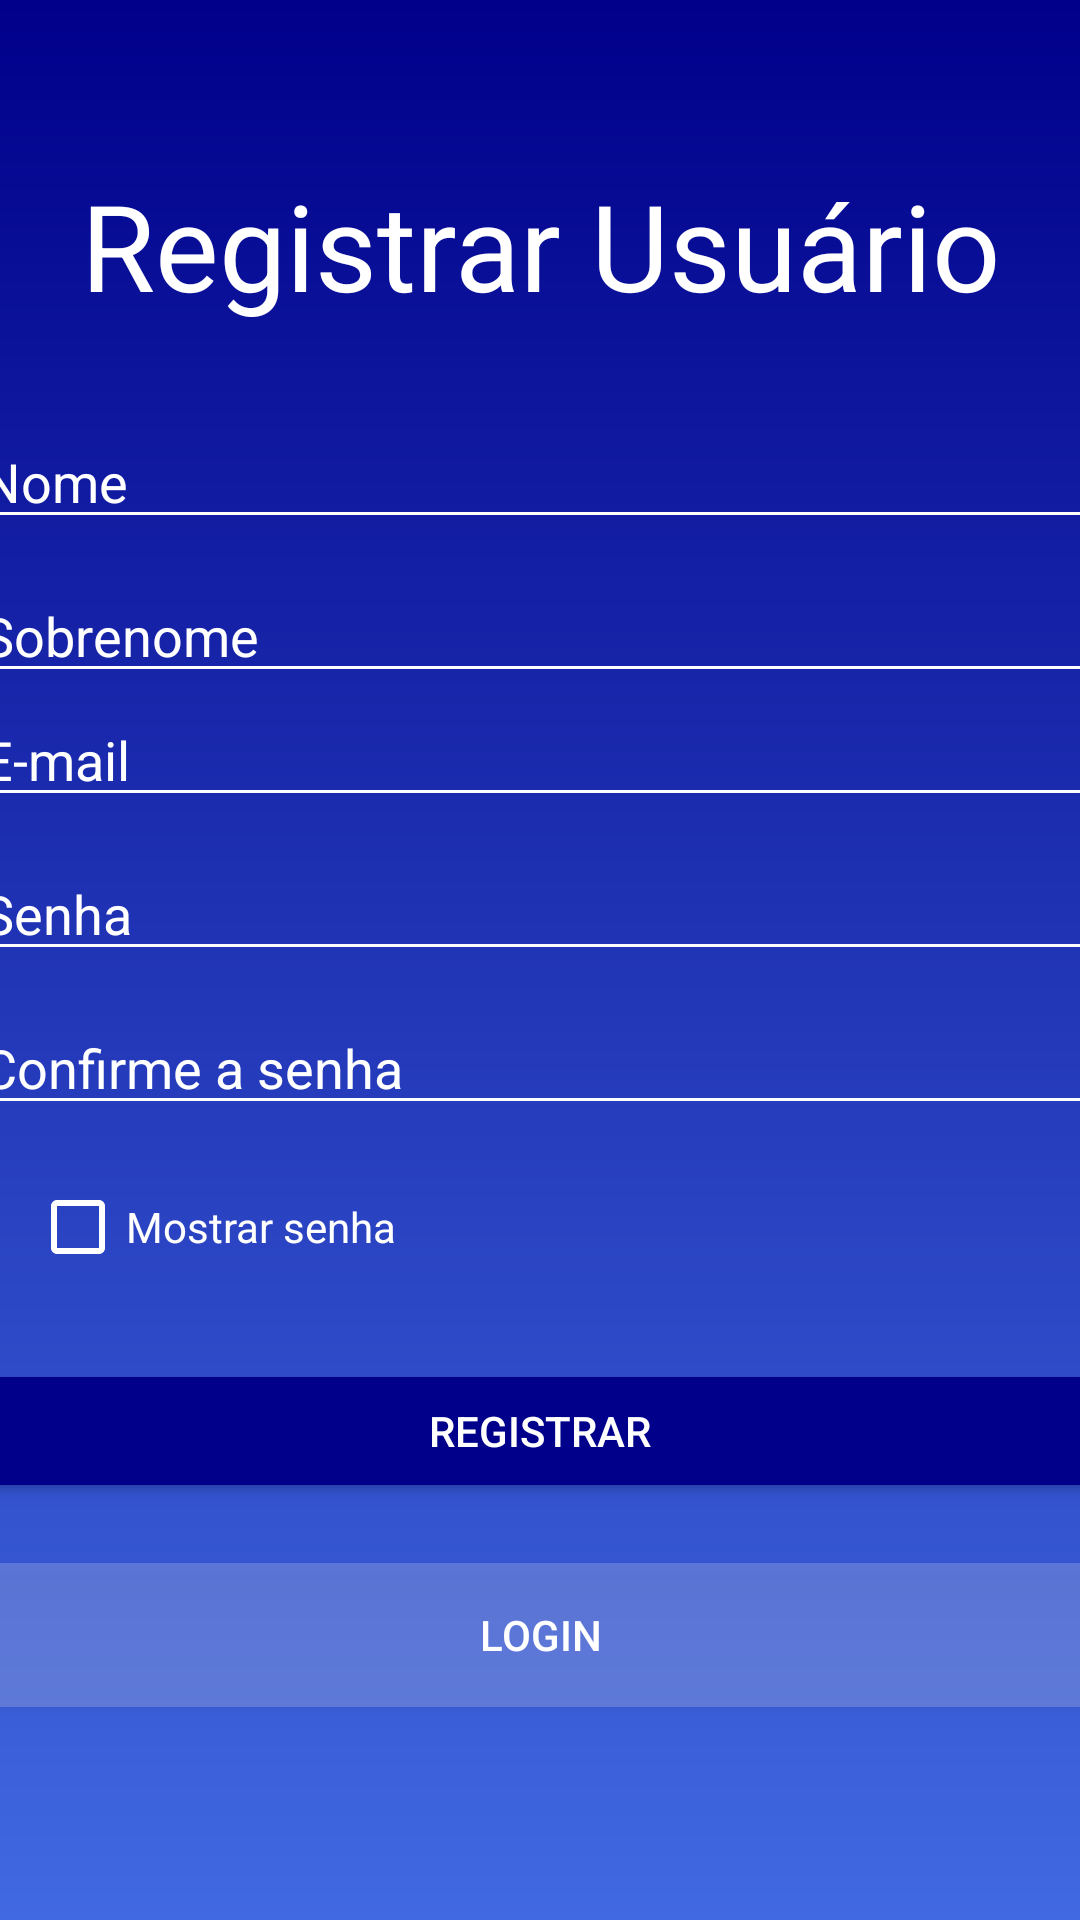

The Android layout XML behind this screen, and the referenced resources:
<!-- AndroidManifest.xml: application theme Theme.ControlBus -->
<!-- res/layout/activity_register.xml -->
<?xml version="1.0" encoding="utf-8"?>
<LinearLayout xmlns:android="http://schemas.android.com/apk/res/android"
    xmlns:app="http://schemas.android.com/apk/res-auto"
    xmlns:tools="http://schemas.android.com/tools"
    android:layout_width="match_parent"
    android:layout_height="match_parent"
    android:gravity="center"
    android:orientation="vertical"
    android:background="@drawable/background"
    tools:context=".RegisterAdministrador">

    <TextView
        android:layout_width="match_parent"
        android:layout_height="wrap_content"
        android:layout_marginTop="20dp"
        android:text="Registrar Usuário"
        android:textAlignment="center"
        android:textColor="@color/white"
        android:textSize="40sp" />

    <EditText
        android:id="@+id/edt_nome_register"
        android:layout_width="380dp"
        android:layout_height="wrap_content"
        android:backgroundTint="@color/white"
        android:hint="Nome"
        android:layout_marginTop="30dp"
        android:inputType="textPersonName"
        android:textColor="@color/white"
        android:textColorHint="@color/white" />

    <EditText
        android:id="@+id/edt_sobrenome_register"
        android:layout_width="380dp"
        android:layout_height="wrap_content"
        android:backgroundTint="@color/white"
        android:hint="Sobrenome"
        android:layout_marginTop="10dp"
        android:inputType="textPersonName"
        android:textColor="@color/white"
        android:textColorHint="@color/white" />

    <EditText
        android:id="@+id/edt_email_register"
        android:layout_width="380dp"
        android:layout_height="wrap_content"
        android:backgroundTint="@color/white"
        android:hint="E-mail"
        android:inputType="textEmailAddress"
        android:textColor="@color/white"
        android:textColorHint="@color/white" />

    <EditText
        android:id="@+id/edt_senha_register"
        android:layout_width="380dp"
        android:layout_height="wrap_content"
        android:layout_marginTop="10dp"
        android:backgroundTint="@color/white"
        android:hint="Senha"
        android:inputType="textPassword"
        android:textColor="@color/white"
        android:textColorHint="@color/white" />

    <EditText
        android:id="@+id/edt_confirmar_senha_register"
        android:layout_width="380dp"
        android:layout_height="wrap_content"
        android:layout_marginTop="10dp"
        android:backgroundTint="@color/white"
        android:hint="Confirme a senha"
        android:inputType="textPassword"
        android:textColor="@color/white"
        android:textColorHint="@color/white" />

    <CheckBox
        android:id="@+id/ckb_mostrar_senha_register"
        android:layout_width="200dp"
        android:layout_height="wrap_content"
        android:layout_marginTop="10dp"
        android:layout_marginRight="70dp"
        android:buttonTint="@color/white"
        android:text="Mostrar senha"
        android:textColor="@color/white" />

    <Button
        android:id="@+id/btn_registrar_register"
        android:layout_width="380dp"
        android:layout_height="wrap_content"
        android:layout_marginTop="20dp"
        android:backgroundTint="@color/mid"
        android:textColor="@color/white"
        android:text="Registrar"/>

    <Button
        android:id="@+id/btn_login_register"
        android:layout_width="380dp"
        android:layout_height="wrap_content"
        android:layout_marginTop="20dp"
        android:background="#30ffffff"
        android:text="Login"
        android:textColor="@color/white" />

    <ProgressBar
        android:id="@+id/loginProgressBar_register"
        style="@style/Widget.AppCompat.ProgressBar.Horizontal"
        android:layout_width="match_parent"
        android:layout_height="wrap_content"
        android:layout_marginTop="20dp"
        android:indeterminate="true"
        android:visibility="invisible" />

</LinearLayout>
<!-- resources referenced by this layout -->
<resources>
  <color name="mid">#00008b</color>
  <color name="white">#FFFFFFFF</color>
  <!-- drawable background (drawable) -->
  <?xml version="1.0" encoding="utf-8"?>
  
  <shape xmlns:android="http://schemas.android.com/apk/res/android">
      <gradient android:endColor="@color/mid"
          android:startColor="@color/start"
          android:angle="90"/>
  
  </shape>
  <style name="Theme.ControlBus" parent="Theme.MaterialComponents.DayNight.DarkActionBar">
          
          <item name="colorPrimary">@color/purple_500</item>
          <item name="colorPrimaryVariant">@color/purple_700</item>
          <item name="colorOnPrimary">@color/white</item>
          
          <item name="colorSecondary">@color/teal_200</item>
          <item name="colorSecondaryVariant">@color/teal_700</item>
          <item name="colorOnSecondary">@color/black</item>
          
          <item name="android:statusBarColor">?attr/colorPrimaryVariant</item>
          
          <item name="windowNoTitle">true</item>
      </style>
  <color name="start">#4169E1</color>
  <color name="purple_500">#FF6200EE</color>
  <color name="purple_700">#FF3700B3</color>
  <color name="teal_200">#FF03DAC5</color>
  <color name="teal_700">#FF018786</color>
  <color name="black">#FF000000</color>
</resources>
